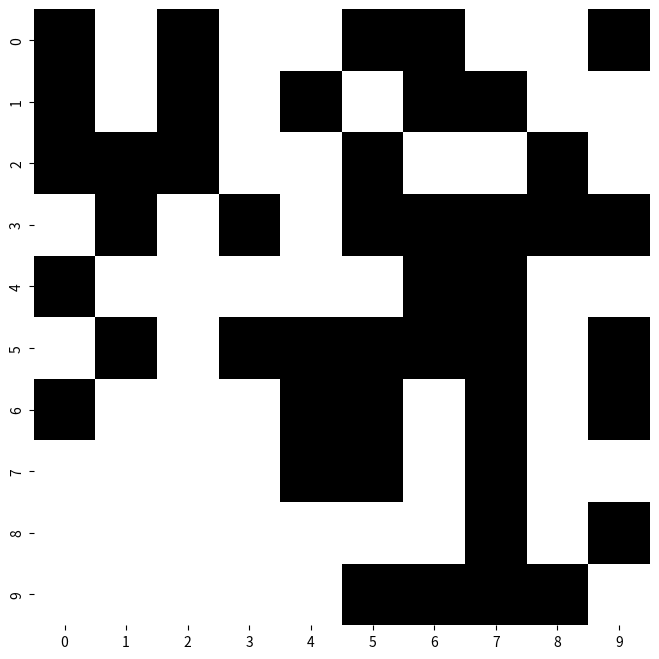
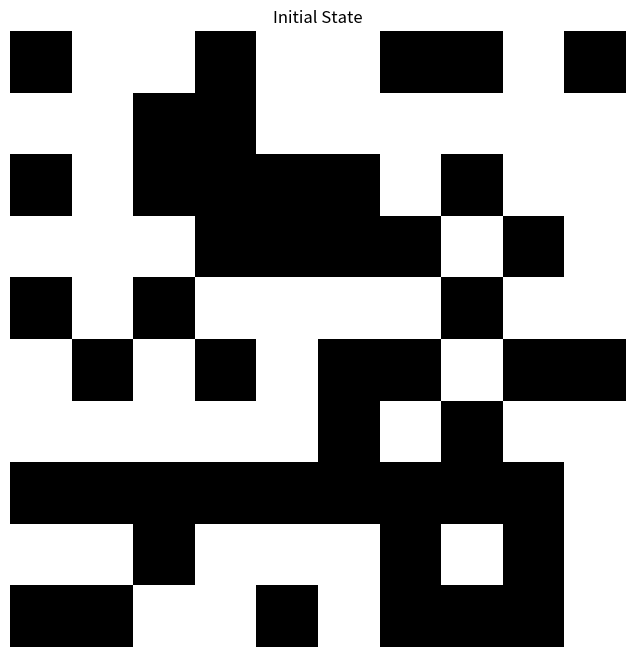
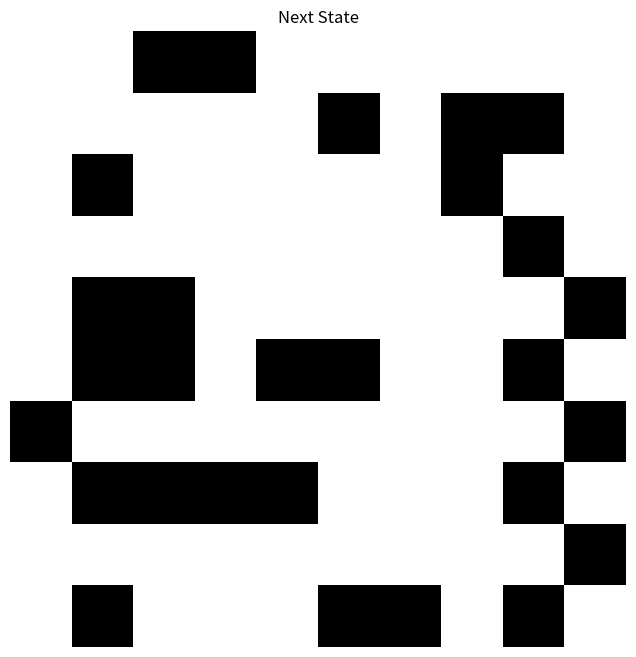

The script that saved these images, in order:
import numpy as np
import seaborn as sns
import matplotlib.pyplot as plt

def checkerboard(size=10):
    # Create a random binary array
    random = np.random.randint(2, size=(size, size))
   # Create a heatmap to visualize the array
    plt.figure(figsize=(8, 8))
    sns.heatmap(random, cmap='binary', cbar=False, square=True)

checkerboard()

def conways_next(present_state):
    rows, cols = present_state.shape
    next_state = np.zeros((rows, cols), dtype=int)

    for r in range(rows):
        for c in range(cols):
            # Counting live neighbors
            alive_neighbours = np.sum(present_state[max(0, r-1):min(rows, r+2), max(0, c-1):min(cols, c+2)]) - present_state[r, c]
            if(present_state[r,c]==1 and (alive_neighbours<2)):
                next_state[r,c]=0
            elif (present_state[r,c]==1) and (alive_neighbours>3):
                next_state[r,c]= 0
            elif(present_state[r,c]==0) and (alive_neighbours==3):
                next_state[r,c]=1
            else:
                next_state[r,c]=present_state[r,c]
    return next_state
def visualize_state(state, title='Visualization'):
    plt.figure(figsize=(8, 8))
    sns.heatmap(state, cmap='binary', cbar=False, square=True)
    plt.title(title)
    plt.xticks([])
    plt.yticks([])
    plt.show()
initial_state = np.random.randint(2, size=(10, 10))
next_state = conways_next(initial_state)
visualize_state(initial_state,title="Initial State")
visualize_state(next_state, title="Next State")
print("Initial State:\n", initial_state)
print("Next State:\n", next_state)



